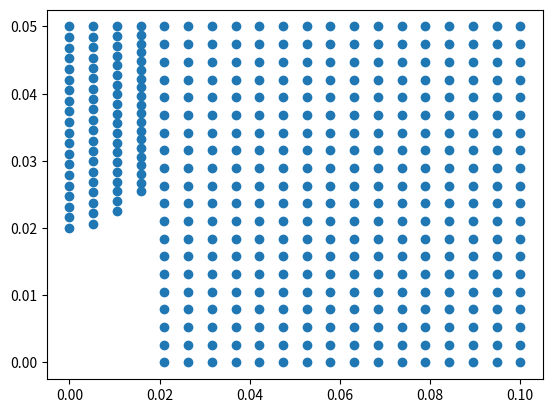

Python code for this plot:
#3 python modules
import numpy as np 
import matplotlib.pyplot as plt
import math

#0 - Define Paraneters
L = 0.1
h = 0.05
r = 0.02

nb_element = 20

#1-1 Create Nodes
#Nodes = np.array([[0,0],[0,1],[1,0],[1,1]])

Nodes = []

#Nodes=np.array([])
#add nodes within the array for loop

for x in np.linspace(0, L, num=nb_element): #np.linspace(start point, end point, num of element)
    #nested loop for x and y value
    if(x<r):  #start when x=0, y=r
        y0 = math.sqrt(r**2+x**2) #eqn of circle, initial value of y0
        for y in np.linspace(y0, h, num=nb_element):#np.linspace(start point y0, end point, num of element)
            Nodes.append([x,y]) # then it will append
            
    else:
        for y in np.linspace(0, h, num=nb_element): #not x<r
            Nodes.append([x,y])

#1-2 Display Nodes

points = np.array(Nodes)

plt.plot(points[:,0],points[:,1],'o')
plt.show()